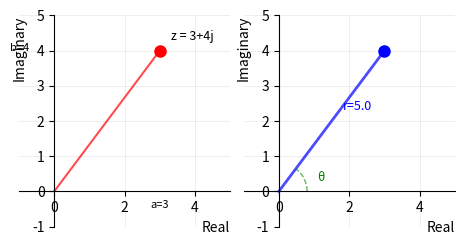

Source code (Python): (Note: this script raises an exception after producing the figure.)
import matplotlib
matplotlib.use('Agg')
import matplotlib.pyplot as plt
import numpy as np

fig, axes = plt.subplots(1, 2, figsize=(4.6, 3.6))

# Left plot: Complex plane with z = 3 + 4j
ax = axes[0]
ax.set_xlim(-1, 5)
ax.set_ylim(-1, 5)
ax.set_aspect('equal')
ax.grid(True, alpha=0.3, linewidth=0.5)
ax.spines["bottom"].set_position(("data", 0))
ax.spines["left"].set_position(("data", 0))
ax.spines["top"].set_color("none")
ax.spines["right"].set_color("none")
ax.set_xlabel("Real", fontsize=10, loc="right")
ax.set_ylabel("Imaginary", fontsize=10, loc="top")

# Plot z = 3 + 4j
z_real, z_imag = 3, 4
ax.plot(z_real, z_imag, 'ro', markersize=8)
ax.plot([0, z_real], [0, z_imag], 'r-', linewidth=1.5, alpha=0.7)
ax.annotate("z = 3+4j", xy=(z_real, z_imag), xytext=(8, 8),
            textcoords="offset points", fontsize=9, ha="left")
ax.annotate("a=3", xy=(z_real, 0), xytext=(0, -12),
            textcoords="offset points", fontsize=8, ha="center")
ax.annotate("b=4", xy=(0, z_imag), xytext=(-18, 0),
            textcoords="offset points", fontsize=8, ha="right")

# Right plot: Rectangular to polar conversion
ax = axes[1]
ax.set_xlim(-1, 5)
ax.set_ylim(-1, 5)
ax.set_aspect('equal')
ax.grid(True, alpha=0.3, linewidth=0.5)
ax.spines["bottom"].set_position(("data", 0))
ax.spines["left"].set_position(("data", 0))
ax.spines["top"].set_color("none")
ax.spines["right"].set_color("none")
ax.set_xlabel("Real", fontsize=10, loc="right")
ax.set_ylabel("Imaginary", fontsize=10, loc="top")

# Plot z = 3 + 4j with polar coordinates
z_real, z_imag = 3, 4
r = np.sqrt(z_real**2 + z_imag**2)
theta = np.arctan2(z_imag, z_real)

ax.plot(z_real, z_imag, 'bo', markersize=8)
ax.plot([0, z_real], [0, z_imag], 'b-', linewidth=2, alpha=0.7)

# Draw angle arc
angle_arc = np.linspace(0, theta, 30)
arc_r = 0.8
ax.plot(arc_r * np.cos(angle_arc), arc_r * np.sin(angle_arc), 'g--', linewidth=1, alpha=0.6)

ax.annotate(f"r={r:.1f}", xy=(z_real/2, z_imag/2), xytext=(8, 8),
            textcoords="offset points", fontsize=9, ha="left", color="blue")
ax.annotate(f"θ", xy=(1.2, 0.3), xytext=(0, 0),
            textcoords="offset points", fontsize=9, ha="center", color="green")

plt.tight_layout(pad=0.25)
plt.savefig(r"/Users/chenghaoxiang/.openclaw/workspace/tutor-openclaw-ui/generated/fig-1776945190274-afd29455.png", dpi=150, bbox_inches="tight")
